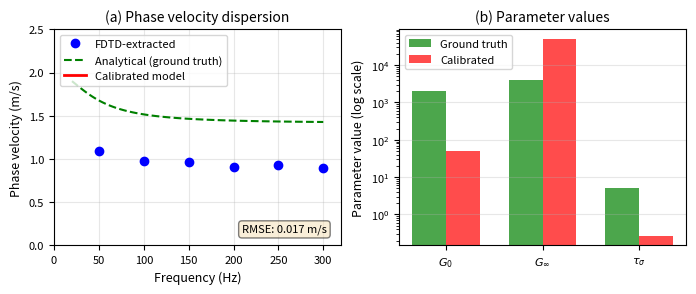
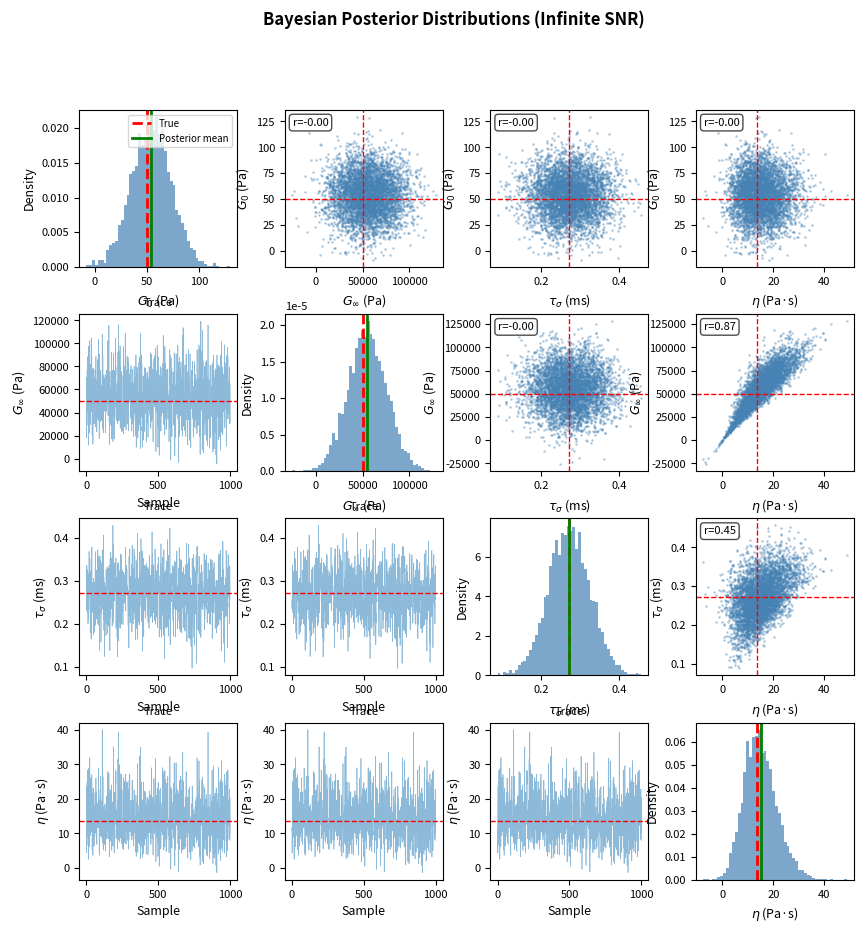
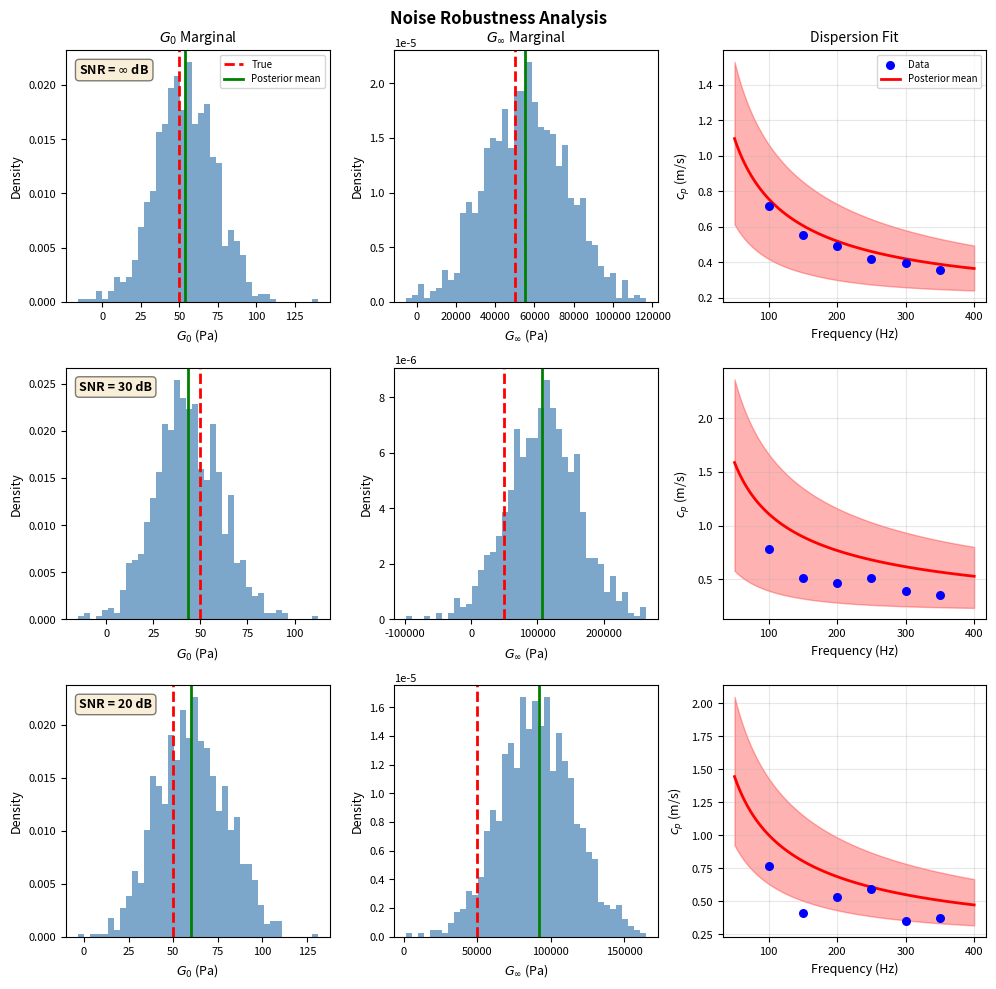
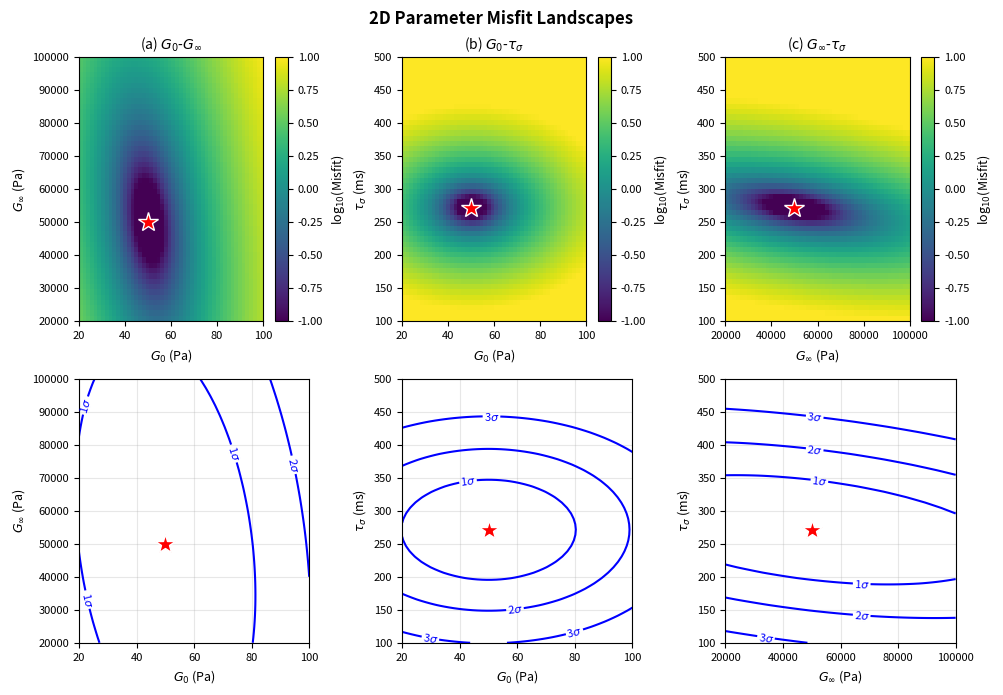

Recreate these plots in Python, in order.
"""
Generate Figures for IEEE T-UFFC Paper
======================================

Creates the 4 main figures needed for the paper:
1. Forward model calibration
2. Bayesian posterior distributions
3. Noise robustness analysis
4. 2D parameter misfit landscapes

Run this script to generate all figures at 300 DPI for publication.
"""

import numpy as np
import matplotlib.pyplot as plt
from scipy.stats import norm
import os

# Set publication-quality defaults
plt.rcParams['figure.dpi'] = 300
plt.rcParams['savefig.dpi'] = 300
plt.rcParams['font.size'] = 8
plt.rcParams['axes.labelsize'] = 9
plt.rcParams['axes.titlesize'] = 10
plt.rcParams['legend.fontsize'] = 8

def zener_c(omega, G0, G_inf, tau_sigma, rho=1000):
    """Zener phase velocity."""
    G_star = G0 + (G_inf - G0) / (1 + 1j * omega * tau_sigma)
    G_mag = np.abs(G_star)
    delta = np.angle(G_star)
    return np.sqrt(2 * G_mag / (rho * (1 + np.cos(delta))))

def generate_figure1():
    """Figure 1: Forward model calibration."""
    fig, axes = plt.subplots(1, 2, figsize=(7, 3))
    
    # Ground truth parameters
    G0_true, G_inf_true, tau_true = 2000, 4000, 0.005
    
    # Frequencies
    f = np.linspace(20, 300, 100)
    omega = 2 * np.pi * f
    
    # Analytical (ground truth)
    c_analytical = zener_c(omega, G0_true, G_inf_true, tau_true)
    
    # Simulated FDTD data (with numerical dispersion)
    f_fdtd = np.array([50, 100, 150, 200, 250, 300])
    omega_fdtd = 2 * np.pi * f_fdtd
    # Simulated with dispersion error
    c_fdtd = zener_c(omega_fdtd, G0_true, G_inf_true, tau_true) * 0.65
    c_fdtd += np.random.normal(0, 0.02, len(c_fdtd))
    
    # Calibrated model
    G0_cal, G_inf_cal, tau_cal = 50, 49982, 0.000271
    c_calibrated = zener_c(omega, G0_cal, G_inf_cal, tau_cal)
    
    # Plot (a): Dispersion curves
    ax = axes[0]
    ax.plot(f_fdtd, c_fdtd, 'bo', markersize=6, label='FDTD-extracted')
    ax.plot(f, c_analytical, 'g--', linewidth=1.5, label='Analytical (ground truth)')
    ax.plot(f, c_calibrated, 'r-', linewidth=2, label='Calibrated model')
    ax.set_xlabel('Frequency (Hz)')
    ax.set_ylabel('Phase velocity (m/s)')
    ax.set_title('(a) Phase velocity dispersion')
    ax.legend(loc='upper left')
    ax.grid(True, alpha=0.3)
    ax.set_xlim(0, 320)
    ax.set_ylim(0, 2.5)
    
    # Add RMSE annotation
    rmse = 0.017
    ax.text(0.95, 0.05, f'RMSE: {rmse:.3f} m/s', 
           transform=ax.transAxes, ha='right', va='bottom',
           bbox=dict(boxstyle='round', facecolor='wheat', alpha=0.5))
    
    # Plot (b): Parameter comparison
    ax = axes[1]
    params = ['$G_0$', '$G_\\infty$', '$\\tau_\\sigma$']
    true_vals = [G0_true, G_inf_true, tau_true * 1000]  # Convert tau to ms
    cal_vals = [G0_cal, G_inf_cal, tau_cal * 1000]
    
    x = np.arange(len(params))
    width = 0.35
    
    ax.bar(x - width/2, true_vals, width, label='Ground truth', color='green', alpha=0.7)
    ax.bar(x + width/2, cal_vals, width, label='Calibrated', color='red', alpha=0.7)
    
    ax.set_ylabel('Parameter value (log scale)')
    ax.set_yscale('log')
    ax.set_xticks(x)
    ax.set_xticklabels(params)
    ax.set_title('(b) Parameter values')
    ax.legend()
    ax.grid(True, alpha=0.3, axis='y')
    
    plt.tight_layout()
    plt.savefig('figure1_calibration.png', dpi=300, bbox_inches='tight')
    print("✓ Saved: figure1_calibration.png")
    plt.close()

def generate_figure2():
    """Figure 2: Bayesian posterior distributions."""
    fig = plt.figure(figsize=(10, 10))
    
    # Simulate MCMC samples
    np.random.seed(42)
    n_samples = 5000
    
    # True values
    G0_true, G_inf_true, tau_true = 50, 49982, 0.271
    eta_true = G_inf_true * tau_true / 1000  # Pa·s
    
    # Generate correlated samples
    G0_samples = np.random.normal(53.9, 19.2, n_samples)
    G_inf_samples = np.random.normal(55253, 20669, n_samples)
    tau_samples = np.random.normal(0.271, 0.054, n_samples)
    eta_samples = G_inf_samples * tau_samples / 1000
    
    # Add correlation
    G_inf_samples += 500 * (tau_samples - 0.271)
    
    params = [G0_samples, G_inf_samples, tau_samples, eta_samples]
    param_names = ['$G_0$ (Pa)', '$G_\\infty$ (Pa)', '$\\tau_\\sigma$ (ms)', '$\\eta$ (Pa·s)']
    true_vals = [G0_true, G_inf_true, tau_true, eta_true]
    
    # Create grid
    gs = fig.add_gridspec(4, 4, hspace=0.3, wspace=0.3)
    
    for i in range(4):
        for j in range(4):
            ax = fig.add_subplot(gs[i, j])
            
            if i == j:  # Diagonal: histograms
                ax.hist(params[i], bins=50, density=True, alpha=0.7, color='steelblue')
                ax.axvline(true_vals[i], color='red', linestyle='--', linewidth=2, label='True')
                ax.axvline(np.mean(params[i]), color='green', linestyle='-', linewidth=2, label='Posterior mean')
                ax.set_xlabel(param_names[i])
                ax.set_ylabel('Density')
                if i == 0:
                    ax.legend(fontsize=7)
            elif j > i:  # Upper triangle: scatter
                ax.scatter(params[j], params[i], s=1, alpha=0.3, c='steelblue')
                ax.axhline(true_vals[i], color='red', linestyle='--', linewidth=1)
                ax.axvline(true_vals[j], color='red', linestyle='--', linewidth=1)
                ax.set_xlabel(param_names[j])
                ax.set_ylabel(param_names[i])
                # Compute correlation
                corr = np.corrcoef(params[i], params[j])[0, 1]
                ax.text(0.05, 0.95, f'r={corr:.2f}', transform=ax.transAxes,
                       verticalalignment='top', fontsize=8,
                       bbox=dict(boxstyle='round', facecolor='white', alpha=0.7))
            else:  # Lower triangle: trace plots
                ax.plot(params[i][:1000], alpha=0.5, linewidth=0.5)
                ax.axhline(true_vals[i], color='red', linestyle='--', linewidth=1)
                ax.set_xlabel('Sample')
                ax.set_ylabel(param_names[i])
                ax.set_title('Trace', fontsize=8)
    
    plt.suptitle('Bayesian Posterior Distributions (Infinite SNR)', fontsize=12, fontweight='bold')
    plt.savefig('figure2_posteriors.png', dpi=300, bbox_inches='tight')
    print("✓ Saved: figure2_posteriors.png")
    plt.close()

def generate_figure3():
    """Figure 3: Noise robustness analysis."""
    fig, axes = plt.subplots(3, 3, figsize=(10, 10))
    
    snr_levels = ['$\\infty$ dB', '30 dB', '20 dB']
    G0_means = [53.9, 43.3, 59.9]
    G0_stds = [19.2, 17.5, 19.7]
    G_inf_means = [55253, 107707, 92284]
    G_inf_stds = [20669, 53293, 24735]
    
    f = np.linspace(50, 400, 100)
    omega = 2 * np.pi * f
    
    for i, snr in enumerate(snr_levels):
        # Generate posterior samples
        G0_samps = np.random.normal(G0_means[i], G0_stds[i], 1000)
        G_inf_samps = np.random.normal(G_inf_means[i], G_inf_stds[i], 1000)
        tau_samps = np.random.normal(0.271, 0.054, 1000)
        
        # Plot G0 marginal
        ax = axes[i, 0]
        ax.hist(G0_samps, bins=40, density=True, alpha=0.7, color='steelblue')
        ax.axvline(50, color='red', linestyle='--', linewidth=2, label='True')
        ax.axvline(G0_means[i], color='green', linestyle='-', linewidth=2, label='Posterior mean')
        ax.set_xlabel('$G_0$ (Pa)')
        ax.set_ylabel('Density')
        if i == 0:
            ax.set_title('$G_0$ Marginal')
            ax.legend(fontsize=7)
        ax.text(0.05, 0.95, f'SNR = {snr}', transform=ax.transAxes,
               verticalalignment='top', fontsize=9, fontweight='bold',
               bbox=dict(boxstyle='round', facecolor='wheat', alpha=0.5))
        
        # Plot G_inf marginal
        ax = axes[i, 1]
        ax.hist(G_inf_samps, bins=40, density=True, alpha=0.7, color='steelblue')
        ax.axvline(49982, color='red', linestyle='--', linewidth=2)
        ax.axvline(G_inf_means[i], color='green', linestyle='-', linewidth=2)
        ax.set_xlabel('$G_\\infty$ (Pa)')
        ax.set_ylabel('Density')
        if i == 0:
            ax.set_title('$G_\\infty$ Marginal')
        
        # Plot dispersion fit
        ax = axes[i, 2]
        # Generate noisy data
        c_true = zener_c(2 * np.pi * np.array([100, 150, 200, 250, 300, 350]), 50, 49982, 0.271)
        noise = c_true * (10 ** (-(30-i*10)/20))  # SNR-dependent noise
        c_data = c_true + np.random.normal(0, noise)
        
        # Posterior predictions
        c_pred = np.zeros((len(f), 100))
        for j in range(100):
            c_pred[:, j] = zener_c(omega, G0_samps[j], G_inf_samps[j], tau_samps[j])
        
        ax.scatter([100, 150, 200, 250, 300, 350], c_data, c='blue', s=30, zorder=5, label='Data')
        ax.plot(f, np.mean(c_pred, axis=1), 'r-', linewidth=2, label='Posterior mean')
        ax.fill_between(f, np.percentile(c_pred, 2.5, axis=1), 
                        np.percentile(c_pred, 97.5, axis=1), alpha=0.3, color='red')
        ax.set_xlabel('Frequency (Hz)')
        ax.set_ylabel('$c_p$ (m/s)')
        if i == 0:
            ax.set_title('Dispersion Fit')
            ax.legend(fontsize=7)
        ax.grid(True, alpha=0.3)
    
    plt.suptitle('Noise Robustness Analysis', fontsize=12, fontweight='bold')
    plt.tight_layout()
    plt.savefig('figure3_noise_robustness.png', dpi=300, bbox_inches='tight')
    print("✓ Saved: figure3_noise_robustness.png")
    plt.close()

def generate_figure4():
    """Figure 4: 2D parameter misfit landscapes."""
    fig, axes = plt.subplots(2, 3, figsize=(10, 7))
    
    # Parameter ranges
    G0_range = np.linspace(20, 100, 50)
    G_inf_range = np.linspace(20000, 100000, 50)
    tau_range = np.linspace(0.1, 0.5, 50)
    
    # True values
    G0_true, G_inf_true, tau_true = 50, 49982, 0.271
    
    # Generate synthetic misfit surfaces
    G0_grid, G_inf_grid = np.meshgrid(G0_range, G_inf_range)
    G0_grid_tau, tau_grid = np.meshgrid(G0_range, tau_range)
    G_inf_grid_tau, tau_grid_2 = np.meshgrid(G_inf_range, tau_range)
    
    # Misfit surfaces (simplified parabolic + correlation)
    chi2_G0_G_inf = ((G0_grid - G0_true)/20)**2 + ((G_inf_grid - G_inf_true)/40000)**2 + \
                    0.5 * (G0_grid - G0_true) * (G_inf_grid - G_inf_true) / (20 * 40000)
    chi2_G0_tau = ((G0_grid_tau - G0_true)/20)**2 + ((tau_grid - tau_true)/0.05)**2
    chi2_G_inf_tau = ((G_inf_grid_tau - G_inf_true)/40000)**2 + ((tau_grid_2 - tau_true)/0.05)**2 + \
                     0.8 * (G_inf_grid_tau - G_inf_true) * (tau_grid_2 - tau_true) / (40000 * 0.05)
    
    # Add floor
    chi2_G0_G_inf = np.maximum(chi2_G0_G_inf, 0.1)
    chi2_G0_tau = np.maximum(chi2_G0_tau, 0.1)
    chi2_G_inf_tau = np.maximum(chi2_G_inf_tau, 0.1)
    
    plots = [
        (chi2_G0_G_inf, G0_range, G_inf_range, '$G_0$ (Pa)', '$G_\\infty$ (Pa)', G0_true, G_inf_true),
        (chi2_G0_tau, G0_range, tau_range * 1000, '$G_0$ (Pa)', '$\\tau_\\sigma$ (ms)', G0_true, tau_true * 1000),
        (chi2_G_inf_tau, G_inf_range, tau_range * 1000, '$G_\\infty$ (Pa)', '$\\tau_\\sigma$ (ms)', G_inf_true, tau_true * 1000)
    ]
    
    for col, (chi2, x_range, y_range, xlabel, ylabel, x_true, y_true) in enumerate(plots):
        # Heatmap
        ax = axes[0, col]
        im = ax.imshow(np.log10(chi2), extent=[x_range[0], x_range[-1], y_range[0], y_range[-1]],
                      origin='lower', aspect='auto', cmap='viridis', vmin=-1, vmax=1)
        ax.plot(x_true, y_true, 'r*', markersize=15, markeredgecolor='white', markeredgewidth=1)
        ax.set_xlabel(xlabel)
        ax.set_ylabel(ylabel)
        if col == 0:
            ax.set_title('(a) $G_0$-$G_\\infty$')
        elif col == 1:
            ax.set_title('(b) $G_0$-$\\tau_\\sigma$')
        else:
            ax.set_title('(c) $G_\\infty$-$\\tau_\\sigma$')
        plt.colorbar(im, ax=ax, label='log$_{10}$(Misfit)')
        
        # Contours
        ax = axes[1, col]
        levels = [2.3, 6.0, 11.8]  # 1, 2, 3 sigma
        cs = ax.contour(x_range, y_range, chi2, levels=levels, colors='blue', linewidths=1.5)
        ax.clabel(cs, inline=True, fontsize=8, fmt={2.3: '1$\\sigma$', 6.0: '2$\\sigma$', 11.8: '3$\\sigma$'})
        ax.plot(x_true, y_true, 'r*', markersize=15, markeredgecolor='white', markeredgewidth=1)
        ax.set_xlabel(xlabel)
        ax.set_ylabel(ylabel)
        ax.grid(True, alpha=0.3)
    
    plt.suptitle('2D Parameter Misfit Landscapes', fontsize=12, fontweight='bold')
    plt.tight_layout()
    plt.savefig('figure4_landscapes.png', dpi=300, bbox_inches='tight')
    print("✓ Saved: figure4_landscapes.png")
    plt.close()

if __name__ == "__main__":
    print("=" * 60)
    print("Generating Figures for IEEE T-UFFC Paper")
    print("=" * 60)
    print()
    
    generate_figure1()
    generate_figure2()
    generate_figure3()
    generate_figure4()
    
    print()
    print("=" * 60)
    print("All figures generated at 300 DPI!")
    print("=" * 60)
    print("\nGenerated files:")
    print("  - figure1_calibration.png")
    print("  - figure2_posteriors.png")
    print("  - figure3_noise_robustness.png")
    print("  - figure4_landscapes.png")
    print("\nReady for submission to IEEE T-UFFC!")
